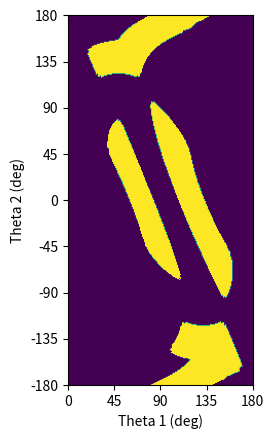

Recreate this plot in Python.
#!/usr/bin/env python3
# -*- coding: utf-8 -*-
"""
Created on Fri Mar 27 16:58:56 2020

[redacted]
"""

import numpy as np
import matplotlib.pyplot as plt
import matplotlib.image as mpimg

def calc_space():
  r1 = 3.75 # length of the first arm link
  r2 = 2.5 # length of the second arm link
  r_endeff = 0.2 # radius of the end-effector

  # 15 by 9 array encoding corners: from -7 to 7 on x, and 0 to 8 on y
  obs = np.array([[0, 0, 0, 0, 0, 0, 0, 0, 0, 0, 0, 0, 0, 0, 0],
                  [0, 0, 0, 0, 0, 0, 1, 1, 0, 0, 0, 0, 0, 0, 0],
                  [0, 0, 0, 0, 0, 0, 1, 1, 1, 0, 0, 0, 0, 0, 0],
                  [0, 0, 0, 0, 0, 0, 1, 1, 1, 0, 0, 0, 0, 0, 0],
                  [0, 0, 0, 1, 1, 1, 0, 0, 0, 0, 0, 0, 0, 0, 0],
                  [0, 0, 0, 1, 1, 1, 0, 0, 1, 1, 1, 0, 0, 0, 0],
                  [0, 0, 0, 1, 1, 1, 0, 0, 1, 1, 1, 0, 0, 0, 0],
                  [0, 0, 0, 0, 0, 0, 0, 0, 1, 1, 1, 0, 0, 0, 0],
                  [0, 0, 0, 0, 0, 0, 0, 0, 0, 0, 0, 0, 0, 0, 0]])


  #calculate pos for 0 to 180 for t1 and -180 to 180
  config = np.empty([360,180])
  
  for t1 in range(config.shape[1]): # iterate theta 1
    for t2 in range(config.shape[0]): # iterate over theta 2
      t2_real = t2 + t1 - 180
      # calculate x, y of endpoint
      x = r1 * np.cos(np.deg2rad(t1))
      y = r1 * np.sin(np.deg2rad(t1))
      
      x += r2 * np.cos(np.deg2rad(t2_real))
      y += r2 * np.sin(np.deg2rad(t2_real))

      # condition to make out of bounds not an obstacle
      if (y < 0 or y > 8 or x < -7 or x > 7):
        collision = 0
      else:
        collision = obs[int(np.floor(y)), int(np.floor(x)+7)] & \
                    obs[int(np.ceil(y)), int(np.floor(x)+7)] & \
                    obs[int(np.ceil(y)), int(np.ceil(x)+7)] & \
                    obs[int(np.floor(y)), int(np.ceil(x)+7)]

      for t_circ in range(0, 360, 45):
        if (collision == 0):
          x_c = x + r_endeff * np.cos(np.deg2rad(t_circ))
          y_c = y + r_endeff * np.sin(np.deg2rad(t_circ))

          if (y_c >= 0 and y_c <= 8 and x_c >= -7 and x_c <= 7):
            collision = obs[int(np.floor(y_c)), int(np.floor(x_c)+7)] & \
                        obs[int(np.ceil(y_c)), int(np.floor(x_c)+7)] & \
                        obs[int(np.ceil(y_c)), int(np.ceil(x_c)+7)] & \
                        obs[int(np.floor(y_c)), int(np.ceil(x_c)+7)]
                            
      config[t2, t1] = collision

  # flip array on y axis because 0,0 on image is top left           
  config = np.flip(config,0)

  return config


image = calc_space()

# plt.imsave('./1.2_images/config_space.png', config)
# image = mpimg.imread('./1.2_images/config_space.png')

plt.imshow(image, extent=[0,180,-180,180])
plt.xlabel("Theta 1 (deg)")
plt.ylabel("Theta 2 (deg)")
plt.xticks(np.arange(0, 181, 45))
plt.yticks(np.arange(-180, 181, 45))
plt.show()
  













